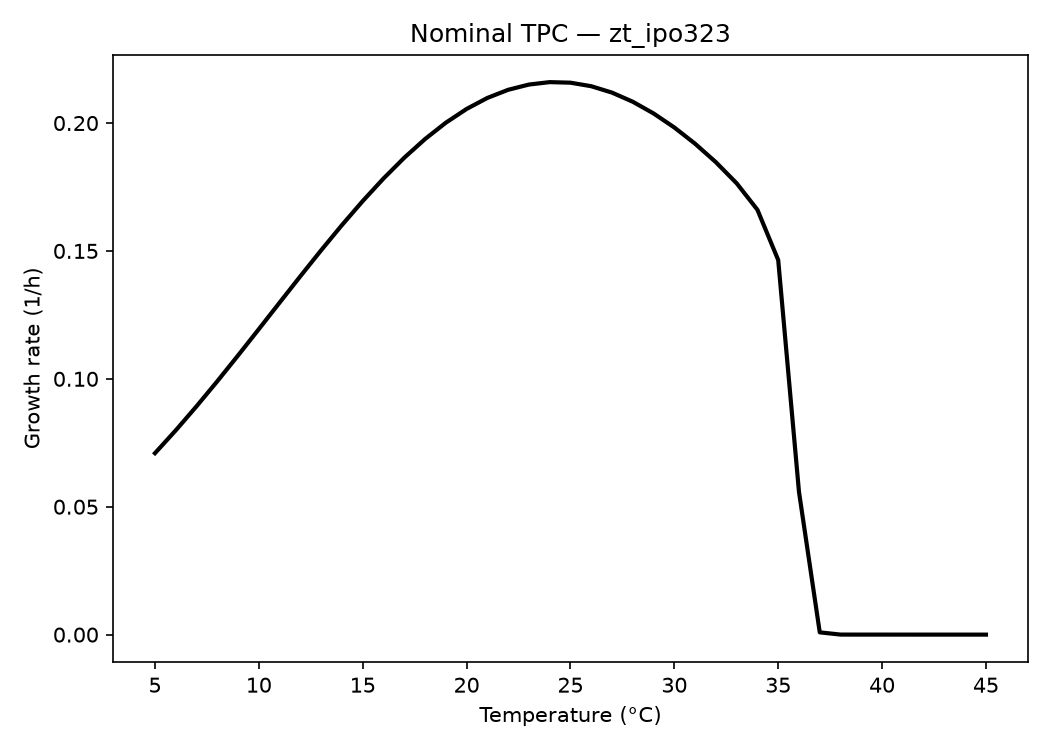

The data file committed next to this chart (first rows):
temp_C, growth
5.0, 0.07092
6.0, 0.07986
7.0, 0.08926
8.0, 0.09905
9.0, 0.1091
10.0, 0.1194
11.0, 0.1298
12.0, 0.1401
13.0, 0.1503
14.0, 0.1601
15.0, 0.1695
16.0, 0.1783
17.0, 0.1864
18.0, 0.1937
19.0, 0.2001
20.0, 0.2055
21.0, 0.2098
22.0, 0.213
23.0, 0.215
24.0, 0.216
25.0, 0.2158
26.0, 0.2144
27.0, 0.2119
28.0, 0.2083
29.0, 0.2038
30.0, 0.1983
31.0, 0.1919
32.0, 0.1847
33.0, 0.1764
34.0, 0.1661
35.0, 0.1464
36.0, 0.05582
37.0, 0.000883
38.0, 1.5325293108917352e-05
39.0, 8.26325820129169e-06
40.0, 6.115861704613318e-06
41.0, 4.308759677286673e-06
42.0, 2.4501659451100485e-06
43.0, 1.3090135929930943e-06
44.0, 0.0
45.0, 0.0
